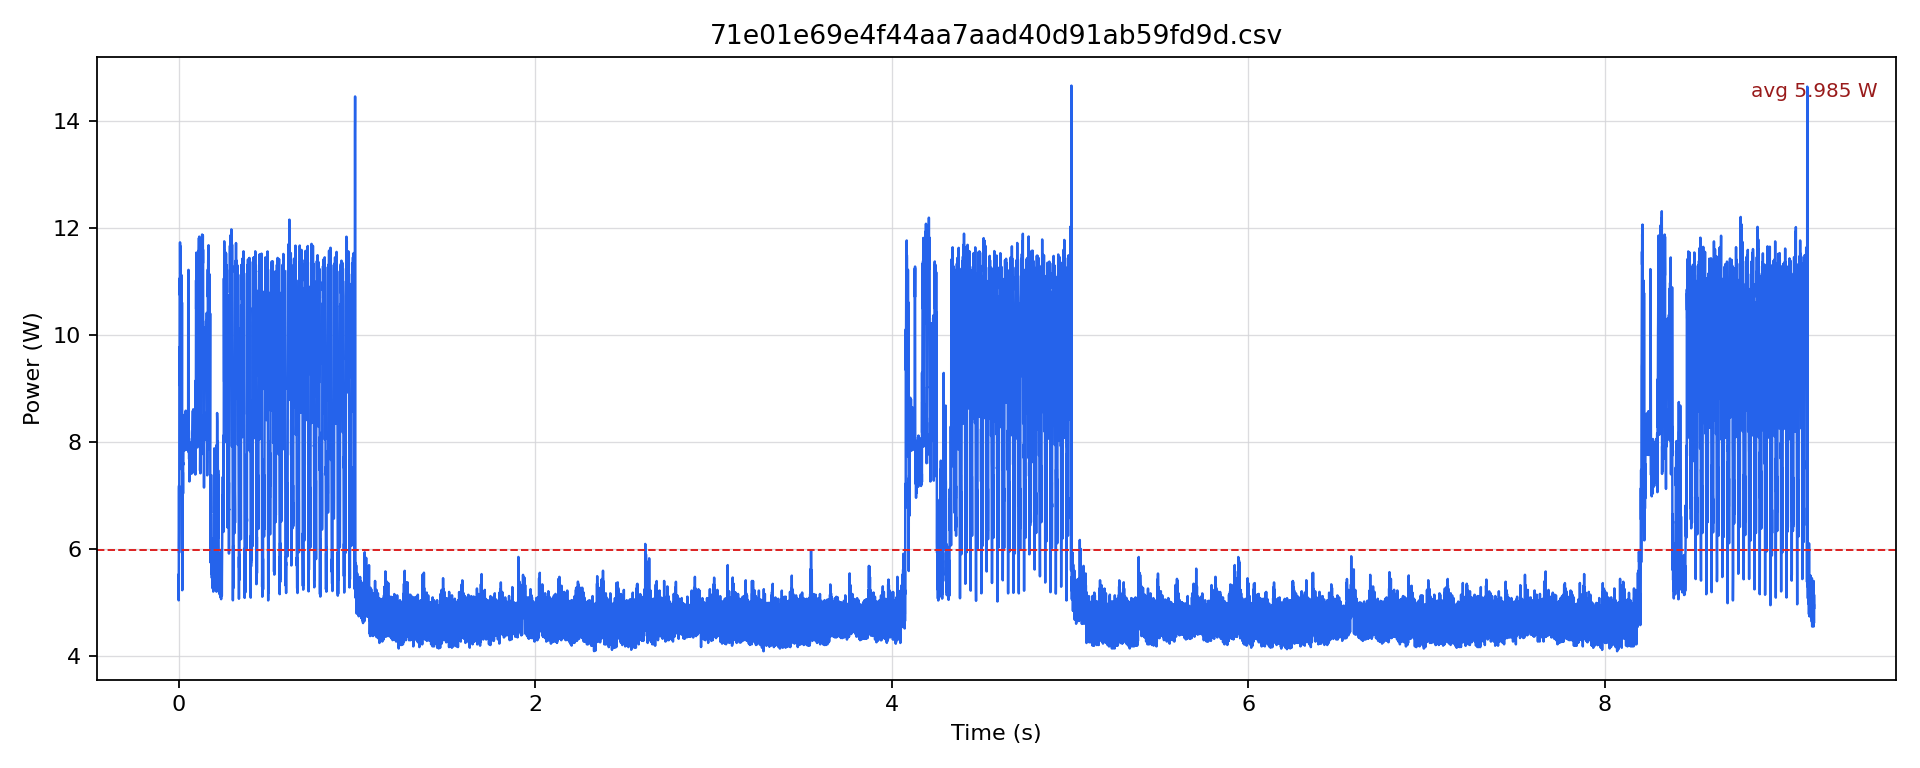

Values plotted in this chart, from the file beside it:
timestamp [us], current [mA], voltage [mV], power [W]
0.0, 450.6, 12237, 5.514
500.0, 411.6, 12239, 5.038
1000, 439, 12235, 5.372
1500, 567, 12228, 6.933
2000, 583.7, 12218, 7.132
2500, 587.9, 12215, 7.181
3000, 485.4, 12214, 5.929
3500, 516.8, 12214, 6.312
4000, 753.2, 12198, 9.187
4500, 801.3, 12188, 9.767
5000, 743.8, 12181, 9.06
5500, 765.7, 12177, 9.324
6000, 909.1, 12162, 11.06
6500, 883.9, 12158, 10.75
7000, 900.7, 12154, 10.95
7500, 938.3, 12151, 11.4
8000, 965.5, 12146, 11.73
8500, 921.6, 12145, 11.19
9000, 917.4, 12141, 11.14
9500, 957.2, 12142, 11.62
10000, 960.3, 12140, 11.66
10500, 925.8, 12138, 11.24
11000, 920.6, 12139, 11.17
11500, 902.8, 12141, 10.96
12000, 651.7, 12163, 7.927
12500, 668.5, 12168, 8.134
13000, 684.1, 12170, 8.326
13500, 738.5, 12169, 8.988
14000, 833.7, 12162, 10.14
14500, 771, 12159, 9.374
15000, 889.2, 12155, 10.81
15500, 704, 12163, 8.563
16000, 914.3, 12160, 11.12
16500, 832.7, 12163, 10.13
17000, 615.1, 12170, 7.486
17500, 656.9, 12177, 7.999
18000, 666.4, 12186, 8.12
18500, 830.6, 12177, 10.11
19000, 871.4, 12169, 10.6
19500, 755.3, 12168, 9.19
20000, 508.4, 12186, 6.195
20500, 428.5, 12198, 5.227
21000, 431.7, 12206, 5.269
21500, 607.8, 12205, 7.418
22000, 605.7, 12206, 7.393
22500, 552.3, 12206, 6.741
23000, 558.6, 12205, 6.818
23500, 586.8, 12205, 7.163
24000, 608.8, 12203, 7.43
24500, 583.7, 12204, 7.123
25000, 576.4, 12204, 7.034
25500, 623.5, 12204, 7.609
26000, 620.3, 12204, 7.57
26500, 623.5, 12204, 7.609
27000, 647.5, 12199, 7.899
27500, 678.9, 12198, 8.282
28000, 684.1, 12195, 8.343
28500, 658, 12193, 8.023
29000, 667.4, 12192, 8.137
29500, 678.9, 12191, 8.277
... 18,290 more rows
